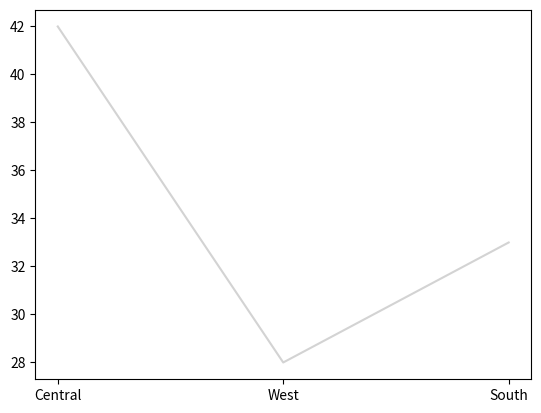

Recreate this plot in Python.
import matplotlib.pyplot as plt

def library_bars(branches, visits):
    fig, ax = plt.subplots()
    ax.plot(branches, visits, color="lightgray")
    # Replace this line with bars and label their values axis.
    return fig, ax

fig, ax = library_bars(["Central", "West", "South"], [42, 28, 33])
